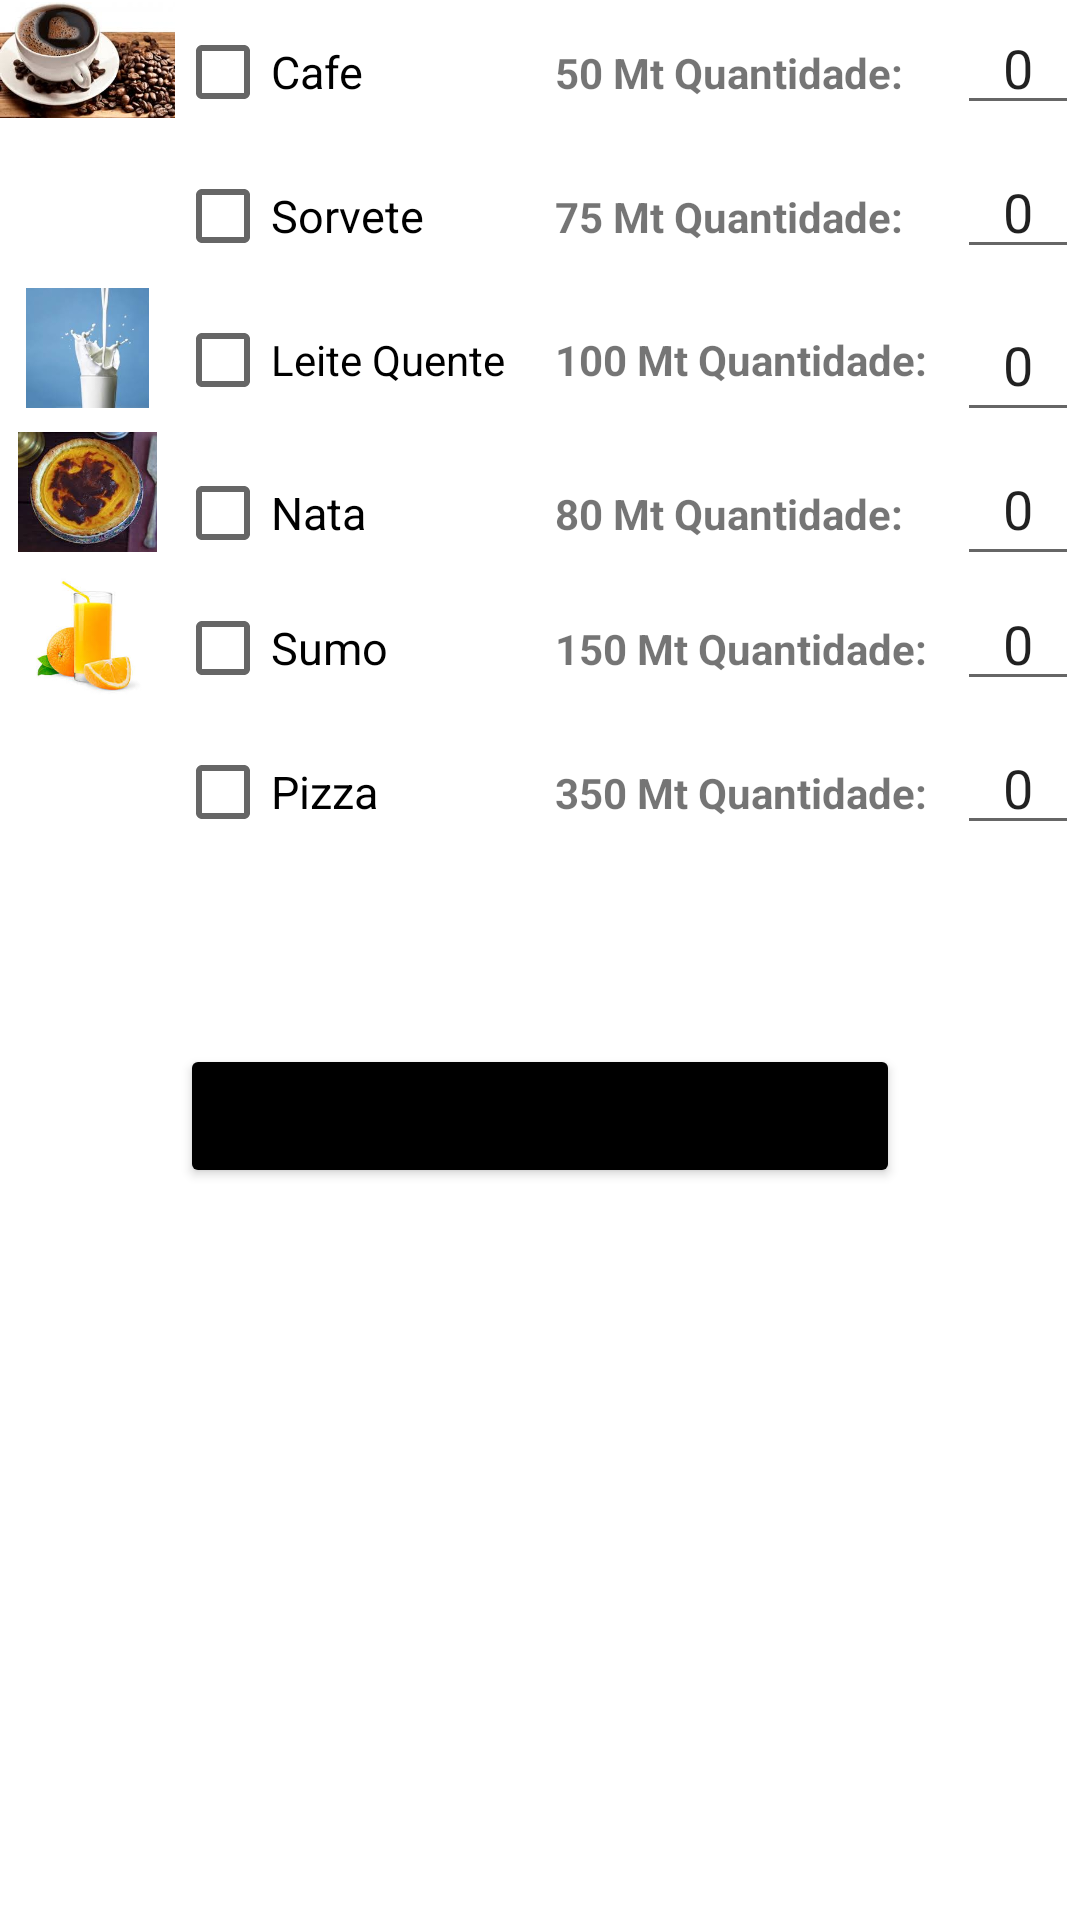

Reconstruct the res/layout file that produces this screen, plus the resources it refers to.
<!-- AndroidManifest.xml: application theme Theme.EmendaDeRestaurante -->
<!-- res/layout/activity_main.xml -->
<?xml version="1.0" encoding="utf-8"?>
<LinearLayout xmlns:android="http://schemas.android.com/apk/res/android"
    xmlns:app="http://schemas.android.com/apk/res-auto"
    xmlns:tools="http://schemas.android.com/tools"
    android:layout_width="match_parent"
    android:layout_height="match_parent"
    android:orientation="vertical"
    tools:context=".MainActivity">

    <LinearLayout
        android:layout_width="match_parent"
        android:layout_height="wrap_content"
        android:orientation="horizontal">

        <ImageView
            android:layout_width="0dp"
            android:layout_weight="1"
            android:layout_height="40dp"
            android:src="@drawable/cafe"/>

        <CheckBox
            android:layout_width="0dp"
            android:layout_weight="2"
            android:layout_height="wrap_content"
            android:text="Cafe"
            android:id="@+id/cb_cafe"
            android:textSize="15sp"
            android:layout_marginRight="10sp"/>

        <TextView
            android:layout_width="0dp"
            android:layout_weight="2.3"
            android:layout_height="wrap_content"
            android:text="50 Mt Quantidade:"
            android:textStyle="bold"/>

        <EditText
            android:layout_width="0dp"
            android:layout_weight="0.7"
            android:layout_height="wrap_content"
            android:id="@+id/et_quantCafe"
            android:minWidth="50sp"
            android:inputType="number"
            android:text="0"
            android:gravity="center"/>

</LinearLayout>


    <LinearLayout
        android:layout_width="match_parent"
        android:layout_height="wrap_content"
        android:orientation="horizontal">

        <ImageView
            android:layout_width="0dp"
            android:layout_weight="1"
            android:layout_height="40dp"
            android:src="@drawable/sorvete"/>

        <CheckBox
            android:layout_width="0sp"
            android:layout_weight="2"
            android:layout_height="wrap_content"
            android:text="Sorvete"
            android:id="@+id/cb_sorvete"
            android:textSize="15sp"
            android:layout_marginRight="10sp"/>

        <TextView
            android:layout_width="0sp"
            android:layout_weight="2.3"
            android:layout_height="wrap_content"
            android:text="75 Mt Quantidade:"
            android:textStyle="bold"/>

        <EditText
            android:layout_width="0sp"
            android:layout_weight="0.7"
            android:layout_height="wrap_content"
            android:id="@+id/et_quantSorvete"
            android:minWidth="50sp"
            android:inputType="number"
            android:text="0"
            android:gravity="center"/>
    </LinearLayout>


    <LinearLayout
        android:layout_width="match_parent"
        android:layout_height="wrap_content"
        android:orientation="horizontal">

        <ImageView
            android:layout_width="0dp"
            android:layout_weight="1"
            android:layout_height="40dp"
            android:src="@drawable/leite"/>

        <CheckBox
            android:layout_width="0dp"
            android:layout_weight="2"
            android:layout_height="wrap_content"
            android:text="Leite Quente"
            android:id="@+id/cb_leite_quente"
            android:layout_marginRight="10sp"/>

        <TextView
            android:layout_width="0sp"
            android:layout_weight="2.3"
            android:layout_height="wrap_content"
            android:text="100 Mt Quantidade:"
            android:textStyle="bold"/>

        <EditText
            android:id="@+id/et_quantLeiteQuente"
            android:layout_width="0sp"
            android:layout_weight="0.7"
            android:layout_height="match_parent"
            android:minWidth="50sp"
            android:inputType="number"
            android:text="0"
            android:gravity="center"/>
    </LinearLayout>


    <LinearLayout
        android:layout_width="match_parent"
        android:layout_height="wrap_content"
        android:orientation="horizontal">

        <ImageView
            android:layout_width="0dp"
            android:layout_weight="1"
            android:layout_height="40dp"
            android:src="@drawable/nata"/>

        <CheckBox
            android:layout_width="0dp"
            android:layout_weight="2"
            android:layout_height="wrap_content"
            android:text="Nata"
            android:id="@+id/cb_nata"
            android:textSize="15sp"
            android:layout_marginRight="10sp"/>

        <TextView
            android:layout_width="0sp"
            android:layout_weight="2.3"
            android:layout_height="wrap_content"
            android:text="80 Mt Quantidade:"
            android:textStyle="bold"/>

        <EditText
            android:id="@+id/et_quantNata"
            android:layout_width="0sp"
            android:layout_height="48dp"
            android:layout_weight="0.7"
            android:gravity="center"
            android:inputType="number"
            android:minWidth="50sp"
            android:text="0" />
    </LinearLayout>


    <LinearLayout
        android:layout_width="match_parent"
        android:layout_height="wrap_content"
        android:orientation="horizontal">

        <ImageView
            android:layout_width="0dp"
            android:layout_weight="1"
            android:layout_height="40dp"
            android:src="@drawable/sumo"/>

        <CheckBox
            android:layout_width="0dp"
            android:layout_weight="2"
            android:layout_height="wrap_content"
            android:text="Sumo"
            android:id="@+id/cb_sumo"
            android:textSize="15sp"
            android:layout_marginRight="10sp"/>

        <TextView
            android:layout_width="0sp"
            android:layout_weight="2.3"
            android:layout_height="wrap_content"
            android:text="150 Mt Quantidade:"
            android:textStyle="bold"/>

        <EditText
            android:layout_width="0sp"
            android:layout_weight="0.7"
            android:layout_height="wrap_content"
            android:id="@+id/et_quantSumo"
            android:minWidth="50sp"
            android:inputType="number"
            android:text="0"
            android:gravity="center"/>
    </LinearLayout>

    <LinearLayout
        android:layout_width="match_parent"
        android:layout_height="wrap_content"
        android:orientation="horizontal">

        <ImageView
            android:layout_width="0dp"
            android:layout_weight="1"
            android:layout_height="40dp"
            android:src="@drawable/pizza"/>

        <CheckBox
            android:layout_width="0dp"
            android:layout_weight="2"
            android:layout_height="wrap_content"
            android:text="Pizza"
            android:id="@+id/cb_pizza"
            android:textSize="15sp"
            android:layout_marginRight="10sp"/>

        <TextView
            android:layout_width="0sp"
            android:layout_weight="2.3"
            android:layout_height="wrap_content"
            android:text="350 Mt Quantidade:"
            android:textStyle="bold"/>

        <EditText
            android:layout_width="0sp"
            android:layout_weight="0.7"
            android:layout_height="wrap_content"
            android:id="@+id/et_quantPizza"
            android:minWidth="50sp"
            android:inputType="number"
            android:text="0"
            android:gravity="center"/>
    </LinearLayout>

    <Button
        android:id="@+id/bt_fazerPedido"
        android:layout_width="match_parent"
        android:layout_height="wrap_content"
        android:backgroundTint="@color/black"
        android:gravity="center"
        android:text="Fazer o Pedido"
        android:textSize="15sp"
        android:layout_margin="60sp"/>

</LinearLayout>
<!-- resources referenced by this layout -->
<resources>
  <!-- drawable cafe: jpeg bitmap (drawable-v24, 10663 bytes) -->
  <!-- drawable leite: jpeg bitmap (drawable-v24, 3676 bytes) -->
  <!-- drawable nata: jpeg bitmap (drawable-v24, 8757 bytes) -->
  <!-- drawable sumo: jpeg bitmap (drawable-v24, 5545 bytes) -->
  <style name="Theme.EmendaDeRestaurante" parent="Theme.MaterialComponents.DayNight.DarkActionBar">
          
          <item name="colorPrimary">@color/purple_500</item>
          <item name="colorPrimaryVariant">@color/purple_700</item>
          <item name="colorOnPrimary">@color/white</item>
          
          <item name="colorSecondary">@color/teal_200</item>
          <item name="colorSecondaryVariant">@color/teal_700</item>
          <item name="colorOnSecondary">@color/black</item>
          
          <item name="android:statusBarColor" tools:targetApi="l">?attr/colorPrimaryVariant</item>
          
      </style>
  <!-- not gathered from this repository: default colours our renderer supplied (Android Studio template values) -->
  <color name="purple_500">#FF6200EE</color>
  <color name="purple_700">#FF3700B3</color>
  <color name="teal_200">#FF03DAC5</color>
  <color name="teal_700">#FF018786</color>
  <color name="black">#FF000000</color>
  <color name="white">#FFFFFFFF</color>
</resources>
